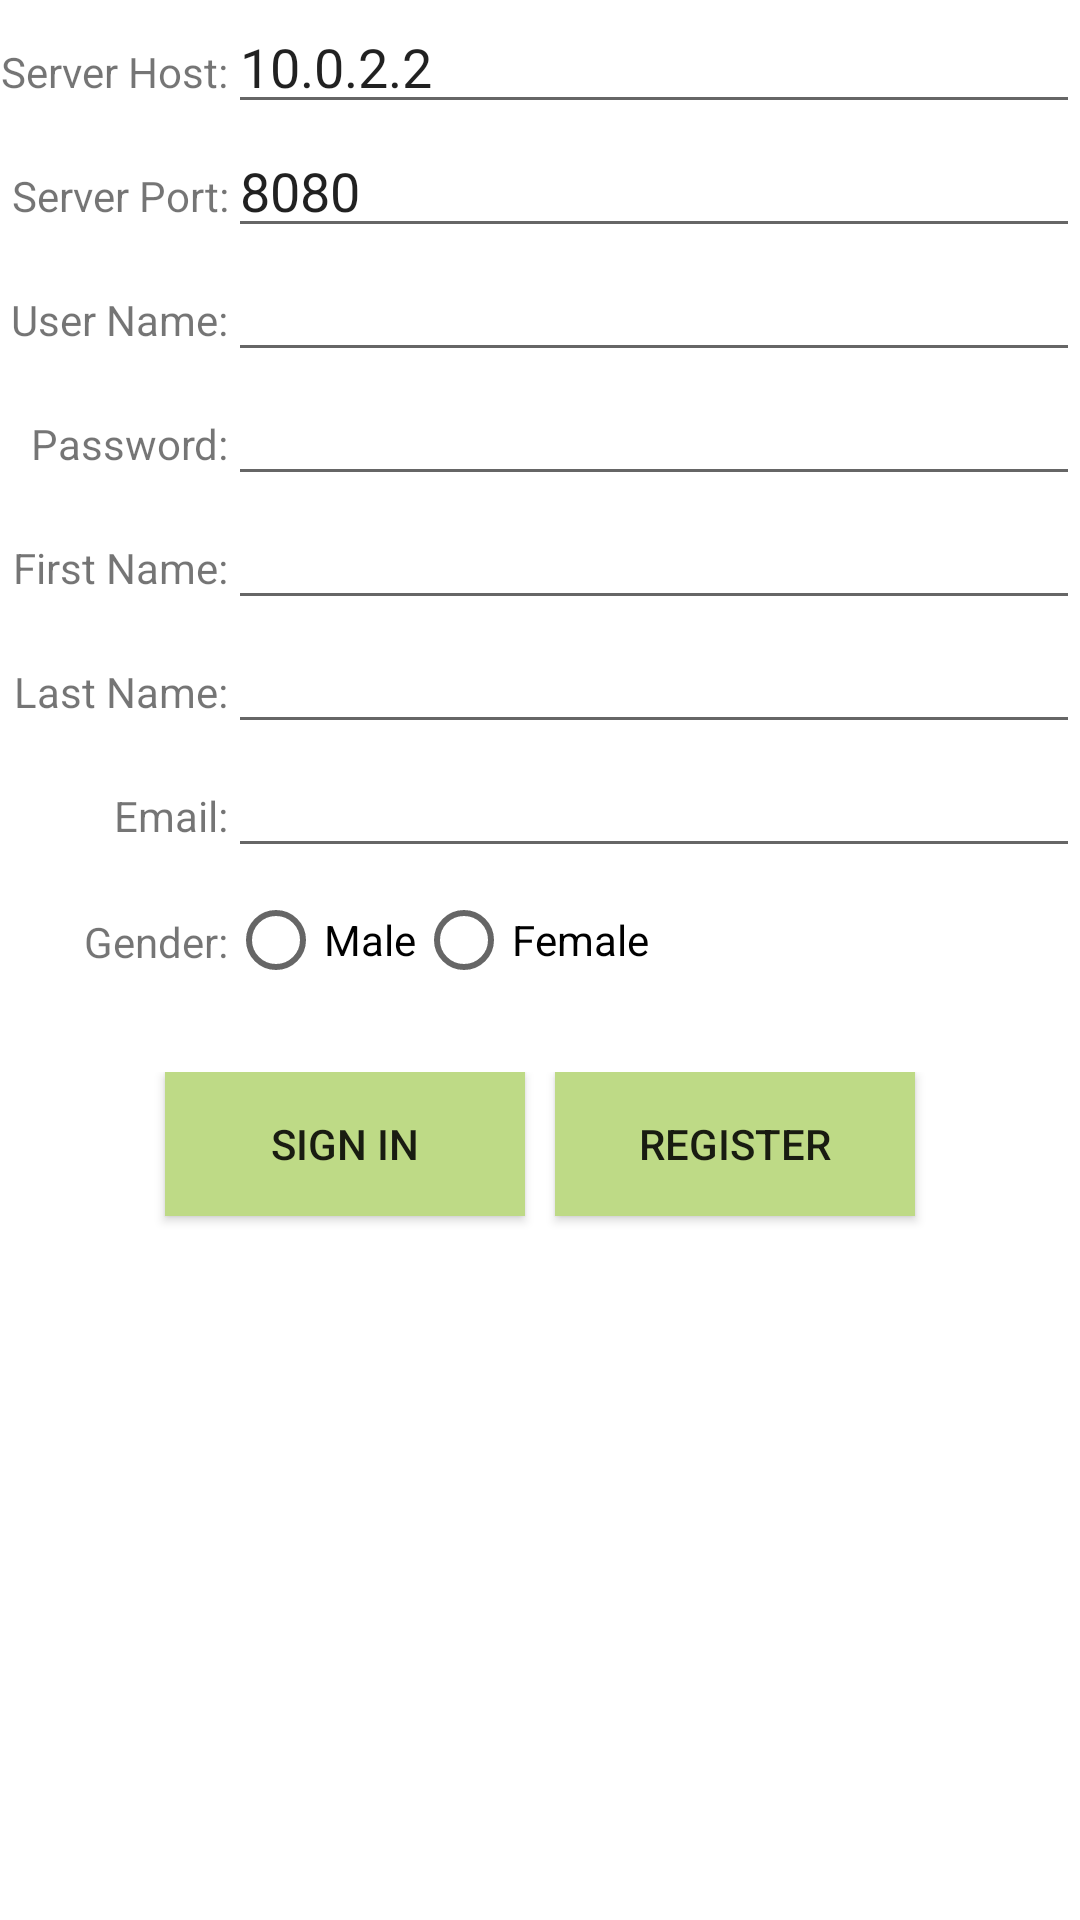

The Android layout XML behind this screen, and the referenced resources:
<!-- AndroidManifest.xml: application theme Theme.FamilyMapClient -->
<!-- res/layout/login_fragment.xml -->
<?xml version="1.0" encoding="utf-8"?>
<TableLayout xmlns:android="http://schemas.android.com/apk/res/android"
    xmlns:tools="http://schemas.android.com/tools"
    android:layout_width="match_parent"
    android:layout_height="match_parent"
    android:layout_margin="16dp"
    android:stretchColumns="2"
    tools:context=".LoginFragment">

    <TableRow>

        <TextView
            android:id="@+id/ServerHost"
            android:layout_width="wrap_content"
            android:layout_height="wrap_content"
            android:gravity="end"
            android:text="Server Host:" />

        <EditText
            android:id="@+id/serverHost"
            android:layout_width="wrap_content"
            android:layout_height="wrap_content"
            android:layout_span="3"
            android:ems="10"
            android:text="10.0.2.2"
            android:inputType="number"
            android:digits="0123456789." />

    </TableRow>

    <TableRow>

        <TextView
            android:id="@+id/ServerPort"
            android:layout_width="wrap_content"
            android:layout_height="wrap_content"
            android:gravity="end"
            android:text="Server Port:"
            android:inputType="number"/>

        <EditText
            android:id="@+id/serverPort"
            android:layout_width="wrap_content"
            android:layout_height="wrap_content"
            android:layout_span="3"
            android:ems="10"
            android:inputType="number"
            android:text="8080" />
    </TableRow>

    <TableRow
        android:layout_width="match_parent"
        android:layout_height="match_parent" >

        <TextView
            android:id="@+id/Username"
            android:layout_width="wrap_content"
            android:layout_height="wrap_content"
            android:gravity="end"
            android:text="User Name:" />

        <EditText
            android:id="@+id/username"
            android:layout_width="wrap_content"
            android:layout_height="wrap_content"
            android:ems="10"
            android:layout_span="3"
            android:inputType="textPersonName"
            android:text="" />
    </TableRow>

    <TableRow
        android:layout_width="match_parent"
        android:layout_height="match_parent" >

        <TextView
            android:id="@+id/Password"
            android:layout_width="wrap_content"
            android:layout_height="wrap_content"
            android:gravity="end"
            android:text="Password:" />

        <EditText
            android:id="@+id/password"
            android:layout_width="wrap_content"
            android:layout_height="wrap_content"
            android:ems="10"
            android:layout_span="3"
            android:inputType="textPassword"
            android:text=""/>

    </TableRow>

    <TableRow
        android:layout_width="match_parent"
        android:layout_height="match_parent" >

        <TextView
            android:id="@+id/FirstName"
            android:layout_width="wrap_content"
            android:layout_height="wrap_content"
            android:gravity="end"
            android:text="First Name:" />

        <EditText
            android:id="@+id/firstName"
            android:layout_width="wrap_content"
            android:layout_height="wrap_content"
            android:ems="10"
            android:layout_span="3"
            android:inputType="textPersonName"
            android:text="" />
    </TableRow>

    <TableRow
        android:layout_width="match_parent"
        android:layout_height="match_parent" >

        <TextView
            android:id="@+id/LastName"
            android:layout_width="wrap_content"
            android:layout_height="wrap_content"
            android:gravity="end"
            android:text="Last Name:" />

        <EditText
            android:id="@+id/lastName"
            android:layout_width="wrap_content"
            android:layout_height="wrap_content"
            android:ems="10"
            android:layout_span="3"
            android:inputType="textPersonName"
            android:text="" />
    </TableRow>

    <TableRow
        android:layout_width="match_parent"
        android:layout_height="match_parent" >

        <TextView
            android:id="@+id/Email"
            android:layout_width="wrap_content"
            android:layout_height="wrap_content"
            android:gravity="end"
            android:text="Email:" />

        <EditText
            android:id="@+id/email"
            android:layout_width="wrap_content"
            android:layout_height="wrap_content"
            android:ems="10"
            android:layout_span="3"
            android:inputType="textEmailAddress"
            android:text=""/>
    </TableRow>

    <TableRow
        android:layout_width="match_parent"
        android:layout_height="match_parent" >

        <TextView
            android:id="@+id/Gender"
            android:layout_width="wrap_content"
            android:layout_height="wrap_content"
            android:layout_marginTop="15dp"
            android:gravity="end"
            android:text="Gender:" />

        <RadioGroup
            android:id="@+id/genderGroup"
            android:layout_width="wrap_content"
            android:layout_height="wrap_content"
            android:orientation="horizontal">

            <RadioButton
                android:id="@+id/gMale"
                android:layout_width="wrap_content"
                android:layout_height="wrap_content"
                android:text="Male" />

            <RadioButton
                android:id="@+id/gFemale"
                android:layout_width="match_parent"
                android:layout_height="wrap_content"
                android:text="Female"/>

        </RadioGroup>

    </TableRow>

    <LinearLayout
        android:layout_width="match_parent"
        android:layout_height="match_parent"
        android:orientation="horizontal"
        android:layout_gravity="center"
        android:padding="20dp">


        <Button
            android:id="@+id/SignInButton"
            android:layout_width="wrap_content"
            android:layout_height="wrap_content"
            android:layout_weight="1"
            android:layout_marginRight="5dp"
            android:layout_marginLeft="35dp"
            android:background="@drawable/button_background_color"
            android:text="SIGN IN"/>

             />

        <Button
            android:id="@+id/RegisterButton"
            android:layout_width="wrap_content"
            android:layout_height="wrap_content"
            android:layout_weight="1"
            android:layout_marginLeft="5dp"
            android:layout_marginRight="35dp"
            android:background="@drawable/button_background_color"
            android:text="REGISTER"/>
            android:backgroundTint="@color/colorStateEnabled"
             />

    </LinearLayout>

</TableLayout>
<!-- resources referenced by this layout -->
<resources>
  <color name="colorStateEnabled">#beda86</color>
  <!-- drawable button_background_color (drawable) -->
  <?xml version="1.0" encoding="utf-8"?>
  <selector xmlns:android="http://schemas.android.com/apk/res/android">
      <item android:state_enabled="true">
          <color android:color="@color/colorStateEnabled"/>
      </item>
      <item android:state_enabled="false">
          <color android:color="@color/colorStateDisabled"/>
      </item>
  
  </selector>
  <style name="Theme.FamilyMapClient" parent="Theme.MaterialComponents.DayNight.DarkActionBar">
          
          <item name="colorPrimary">@color/topofthetop</item>
          <item name="colorPrimaryVariant">@color/appTitle</item>
          <item name="colorOnPrimary">@color/white</item>
          
          <item name="colorSecondary">@color/checkColor</item>
          <item name="colorSecondaryVariant">@color/teal_700</item>
          <item name="colorOnSecondary">@color/black</item>
          
          <item name="android:statusBarColor" tools:targetApi="l">?attr/colorPrimaryVariant</item>
          
      </style>
  <color name="colorStateDisabled">#ABB2B9</color>
  <color name="topofthetop">#86beda</color>
  <color name="appTitle">#37718e</color>
  <color name="white">#FFFFFFFF</color>
  <color name="checkColor">#86dacc</color>
  <color name="teal_700">#FF018786</color>
  <color name="black">#FF000000</color>
</resources>
